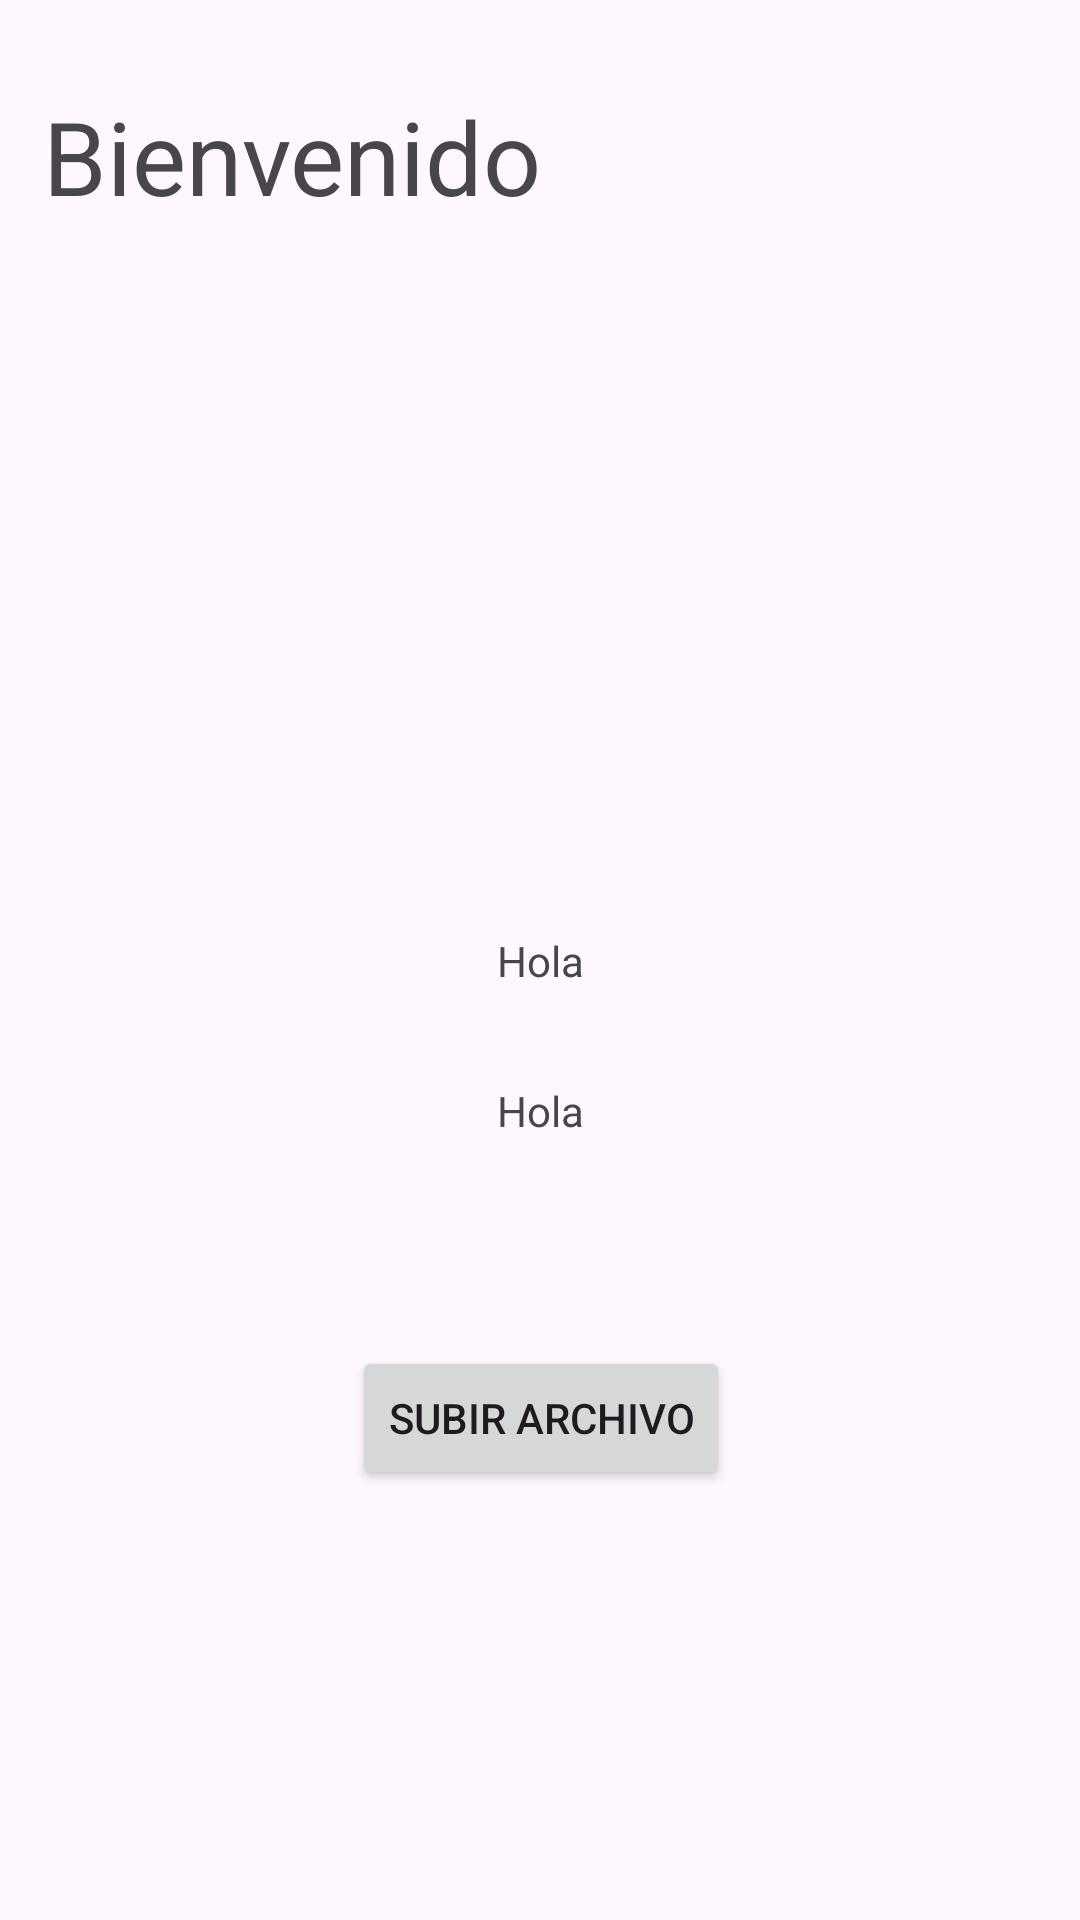

Reconstruct the res/layout file that produces this screen, plus the resources it refers to.
<!-- AndroidManifest.xml: application theme Theme.ExamenCasa -->
<!-- res/layout/activity_paso2.xml -->
<?xml version="1.0" encoding="utf-8"?>
<androidx.constraintlayout.widget.ConstraintLayout xmlns:android="http://schemas.android.com/apk/res/android"
    xmlns:app="http://schemas.android.com/apk/res-auto"
    xmlns:tools="http://schemas.android.com/tools"
    android:layout_width="match_parent"
    android:layout_height="match_parent">

    <TextView
        android:id="@+id/bienvenida"
        android:layout_width="320dp"
        android:layout_height="158dp"
        android:text="Bienvenido"
        android:textSize="34sp"
        app:layout_constraintBottom_toBottomOf="parent"
        app:layout_constraintEnd_toEndOf="parent"
        app:layout_constraintHorizontal_bias="0.362"
        app:layout_constraintStart_toStartOf="parent"
        app:layout_constraintTop_toTopOf="parent"
        app:layout_constraintVertical_bias="0.061" />

    <TextView
        android:id="@+id/BroadcastReceiverTextView"
        android:layout_width="wrap_content"
        android:layout_height="wrap_content"
        android:text="Hola"
        app:layout_constraintBottom_toBottomOf="parent"
        app:layout_constraintEnd_toEndOf="parent"
        app:layout_constraintStart_toStartOf="parent"
        app:layout_constraintTop_toTopOf="parent" />

    <TextView
        android:id="@+id/nombreTextView"
        android:layout_width="wrap_content"
        android:layout_height="wrap_content"
        android:text="Hola"
        app:layout_constraintBottom_toBottomOf="parent"
        app:layout_constraintEnd_toEndOf="parent"
        app:layout_constraintStart_toStartOf="parent"
        app:layout_constraintTop_toTopOf="parent"
        app:layout_constraintVertical_bias="0.581" />

    <Button
        android:id="@+id/permisos"
        android:layout_width="wrap_content"
        android:layout_height="wrap_content"
        android:layout_marginTop="119dp"
        android:text="Subir archivo"
        app:layout_constraintEnd_toEndOf="@+id/BroadcastReceiverTextView"
        app:layout_constraintStart_toStartOf="@+id/BroadcastReceiverTextView"
        app:layout_constraintTop_toBottomOf="@+id/BroadcastReceiverTextView" />

    <ImageView
        android:id="@+id/imageView2"
        android:layout_width="77dp"
        android:layout_height="78dp"
        android:layout_marginTop="52dp"
        app:layout_constraintEnd_toEndOf="@+id/permisos"
        app:layout_constraintStart_toStartOf="@+id/permisos"
        app:layout_constraintTop_toBottomOf="@+id/permisos"
        tools:srcCompat="@tools:sample/avatars" />
</androidx.constraintlayout.widget.ConstraintLayout>
<!-- resources referenced by this layout -->
<resources>
  <style name="Theme.ExamenCasa" parent="Base.Theme.ExamenCasa" />
  <style name="Base.Theme.ExamenCasa" parent="Theme.Material3.DayNight.NoActionBar">
          
          
      </style>
</resources>
